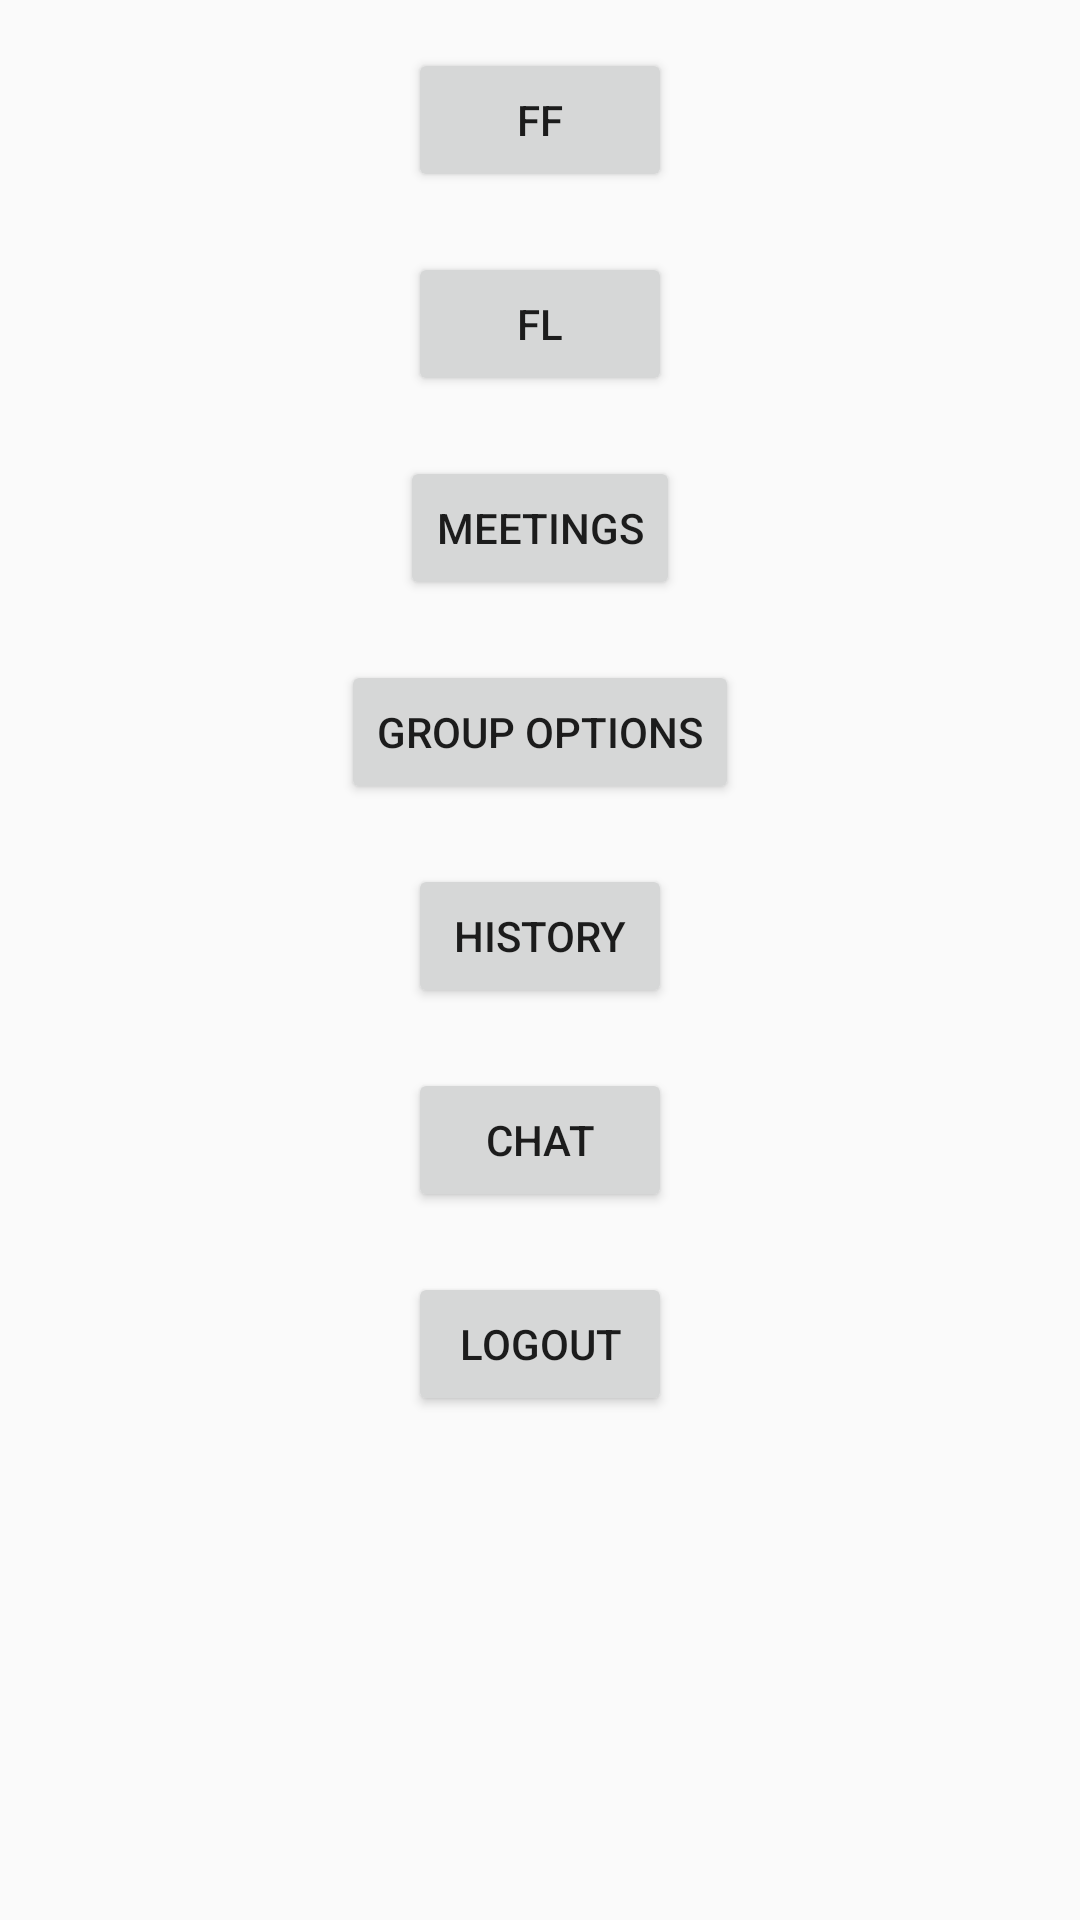

Android layout source for this screen:
<!-- AndroidManifest.xml: application theme AppTheme -->
<!-- res/layout/activity_meniu.xml -->
<?xml version="1.0" encoding="utf-8"?>
<RelativeLayout xmlns:android="http://schemas.android.com/apk/res/android"
    xmlns:tools="http://schemas.android.com/tools"
    android:layout_width="match_parent"
    android:layout_height="match_parent"
    android:paddingBottom="@dimen/activity_vertical_margin"
    android:paddingLeft="@dimen/activity_horizontal_margin"
    android:paddingRight="@dimen/activity_horizontal_margin"
    android:paddingTop="@dimen/activity_vertical_margin"
    tools:context="com.sistemGPS.Meniu">

    <Button
        android:layout_width="wrap_content"
        android:layout_height="wrap_content"
        android:text="FF"
        android:id="@+id/buttonA"
        android:layout_centerHorizontal="true"
        android:layout_marginBottom="20dp" />

    <Button
        android:layout_width="wrap_content"
        android:layout_height="wrap_content"
        android:text="FL"
        android:id="@+id/buttonC"
        android:layout_below="@+id/buttonA"
        android:layout_alignLeft="@+id/buttonA"
        android:layout_alignStart="@+id/buttonA" />
    <Button
        android:layout_width="wrap_content"
        android:layout_height="wrap_content"
        android:text="Meetings"
        android:id="@+id/buttonG"
        android:layout_marginTop="20dp"
        android:layout_below="@+id/buttonC"
        android:layout_centerHorizontal="true" />

    <Button
        android:layout_width="wrap_content"
        android:layout_height="wrap_content"
        android:text="Group Options"
        android:id="@+id/buttonB"
        android:layout_marginTop="20dp"
        android:layout_below="@+id/buttonG"
        android:layout_centerHorizontal="true" />
    <Button
        android:layout_width="wrap_content"
        android:layout_height="wrap_content"
        android:text="History"
        android:id="@+id/buttonF"
        android:layout_marginTop="20dp"
        android:layout_below="@+id/buttonB"
        android:layout_centerHorizontal="true" />
    <Button
        android:layout_width="wrap_content"
        android:layout_height="wrap_content"
        android:text="Chat"
        android:id="@+id/buttonD"
        android:layout_marginTop="20dp"
        android:layout_below="@+id/buttonF"
        android:layout_centerHorizontal="true" />
    <Button
        android:layout_width="wrap_content"
        android:layout_height="wrap_content"
        android:text="Logout"
        android:id="@+id/buttonE"
        android:layout_marginTop="20dp"
        android:layout_below="@+id/buttonD"
        android:layout_centerHorizontal="true" />

</RelativeLayout>
<!-- resources referenced by this layout -->
<resources>
  <dimen name="activity_horizontal_margin">16dp</dimen>
  <dimen name="activity_vertical_margin">16dp</dimen>
  <style name="AppTheme" parent="Theme.AppCompat.Light">
          
      </style>
</resources>
